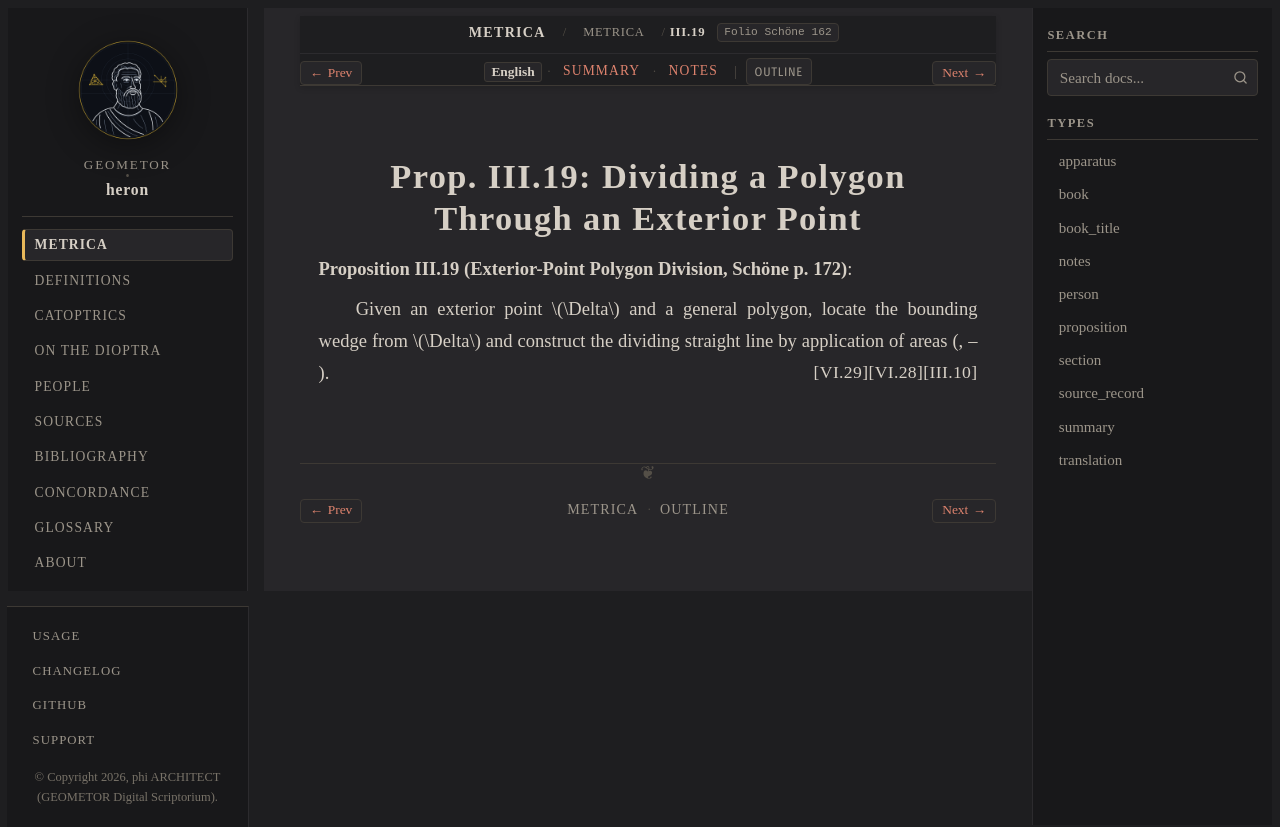

repository: geometor/heron · page: metrica/book_03/prop_19.html · generator: sphinx

:order: 20
:type: proposition
:canonical_id: III.19
:folio: Schöne 162
:tracks: English: prop_19 | Summary: summary | Notes: notes

.. _sec-metrica-iii-19:

Prop. III.19: Dividing a Polygon Through an Exterior Point
==========================================================

.. folio:: Schöne 162
   :page: 172

**Proposition III.19 (Exterior-Point Polygon Division, Schöne p. 172)**:

Given an exterior point :math:`\Delta` and a general polygon, locate the bounding wedge from :math:`\Delta` and construct the dividing straight line by application of areas (:just:`III.10`, :just:`VI.28`–:just:`VI.29`).
